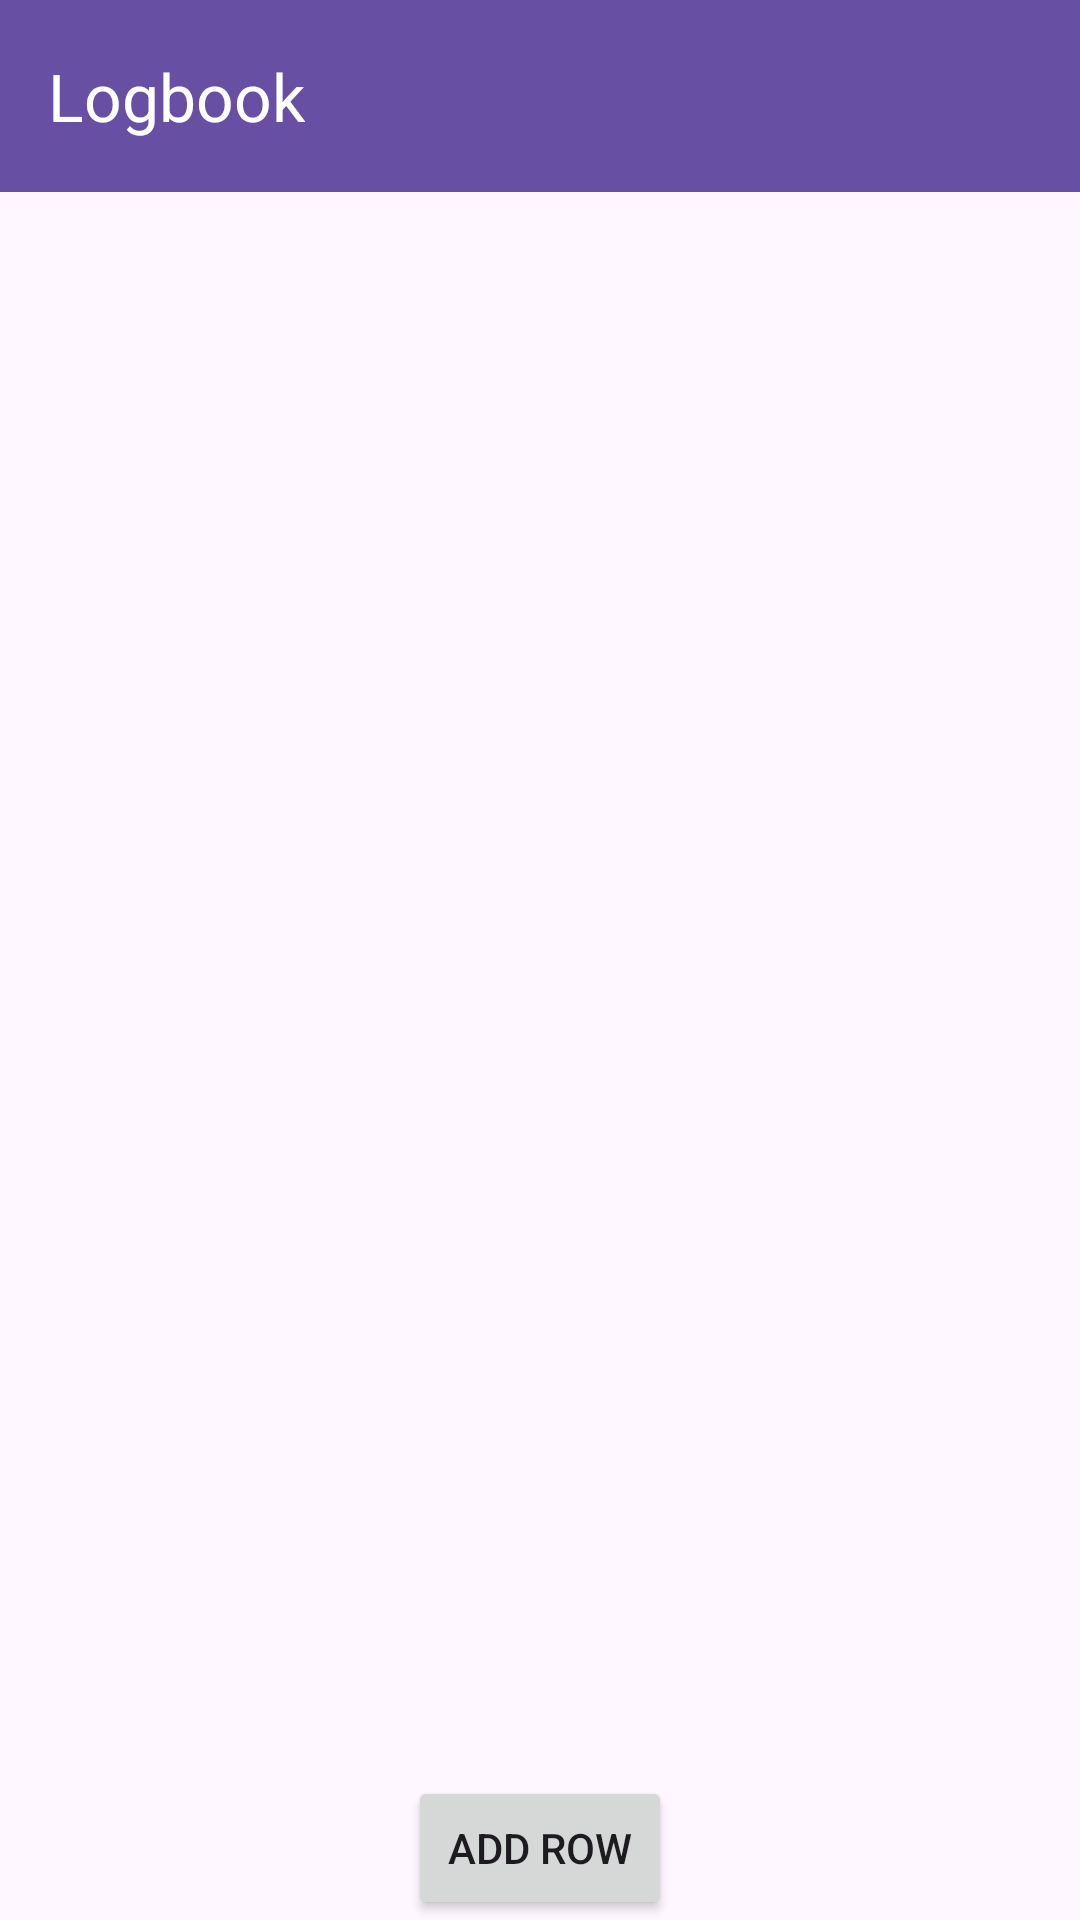

Produce the Android XML layout that renders to this screen, including the resource entries it uses.
<!-- AndroidManifest.xml: application theme Theme.TestCV -->
<!-- res/layout/activity_logbook.xml -->
<?xml version="1.0" encoding="utf-8"?>
<androidx.constraintlayout.widget.ConstraintLayout xmlns:android="http://schemas.android.com/apk/res/android"
    xmlns:app="http://schemas.android.com/apk/res-auto"
    xmlns:tools="http://schemas.android.com/tools"
    android:layout_width="match_parent"
    android:layout_height="match_parent"
    android:src="@drawable/bruce_lee">

    <androidx.appcompat.widget.Toolbar
        android:id="@+id/toolbar1"
        android:layout_width="match_parent"
        android:layout_height="?attr/actionBarSize"
        android:background="?attr/colorPrimary"
        android:elevation="4dp"
        android:theme="@style/ThemeOverlay.AppCompat.Dark.ActionBar"
        app:layout_constraintEnd_toEndOf="parent"
        app:layout_constraintStart_toStartOf="parent"
        app:layout_constraintTop_toTopOf="parent"
        app:popupTheme="@style/ThemeOverlay.AppCompat.Light"
        app:title="Logbook" />

    <ScrollView
        android:id="@+id/scrollView"
        android:layout_width="match_parent"
        android:layout_height="0dp"
        android:layout_marginBottom="100dp"
        app:layout_constraintBottom_toTopOf="@+id/addRowButton"
        app:layout_constraintEnd_toEndOf="parent"
        app:layout_constraintHorizontal_bias="1.0"
        app:layout_constraintStart_toStartOf="parent"
        app:layout_constraintTop_toBottomOf="@+id/toolbar1">

        <androidx.recyclerview.widget.RecyclerView
            android:id="@+id/recyclerViewDeliveryProductList"
            android:layout_width="match_parent"
            android:layout_height="wrap_content"
            android:nestedScrollingEnabled="false"
            tools:listitem="@layout/table_list_items" />

    </ScrollView>

    <Button
        android:id="@+id/addRowButton"
        android:layout_width="wrap_content"
        android:layout_height="wrap_content"
        android:text="Add Row"
        app:layout_constraintTop_toBottomOf="@+id/scrollView"
        app:layout_constraintStart_toStartOf="parent"
        app:layout_constraintEnd_toEndOf="parent"
        app:layout_constraintBottom_toBottomOf="parent" />


</androidx.constraintlayout.widget.ConstraintLayout>
<!-- res/layout/table_list_items.xml (included above) -->
<?xml version="1.0" encoding="utf-8"?>
<LinearLayout xmlns:android="http://schemas.android.com/apk/res/android"
    android:layout_width="match_parent"
    android:layout_height="wrap_content"
    android:orientation="horizontal">

    <TextView
        android:id="@+id/weight"
        android:layout_height="wrap_content"
        android:layout_width="wrap_content"
        android:layout_weight="1"
        android:layout_gravity="top"
        android:background="@drawable/table_content_cell_bg"
        android:padding="5dp"
        android:text="Weight (lbs)"
        android:textColor="@color/black"
        android:textSize="17dp" />
    <TextView
        android:id="@+id/date"
        android:layout_height="wrap_content"
        android:layout_width="wrap_content"
        android:text="Date"
        android:layout_weight="2"
        android:padding="5dp"
        android:background="@drawable/table_content_cell_bg"
        android:textSize="17dp"/>
    <TextView
        android:id="@+id/time"
        android:layout_height="wrap_content"
        android:layout_width="wrap_content"
        android:text="Time"
        android:layout_weight="3"
        android:padding="5dp"
        android:background="@drawable/table_content_cell_bg"
        android:textSize="17dp"/>
    <TextView
        android:id="@+id/energy"
        android:layout_height="wrap_content"
        android:layout_width="wrap_content"
        android:text="Energy Produced"
        android:layout_weight="4"
        android:padding="5dp"
        android:background="@drawable/table_content_cell_bg"
        android:textSize="17dp"/>

</LinearLayout>
<!-- resources referenced by this layout -->
<resources>
  <!-- drawable bruce_lee: jpg bitmap (drawable, 208789 bytes) -->
  <style name="Theme.TestCV" parent="Base.Theme.TestCV" />
  <style name="Base.Theme.TestCV" parent="Theme.Material3.DayNight.NoActionBar">
          
          
      </style>
  <!-- not gathered from this repository: default colours our renderer supplied (Android Studio template values) -->
  <color name="black">#FF000000</color>
</resources>
